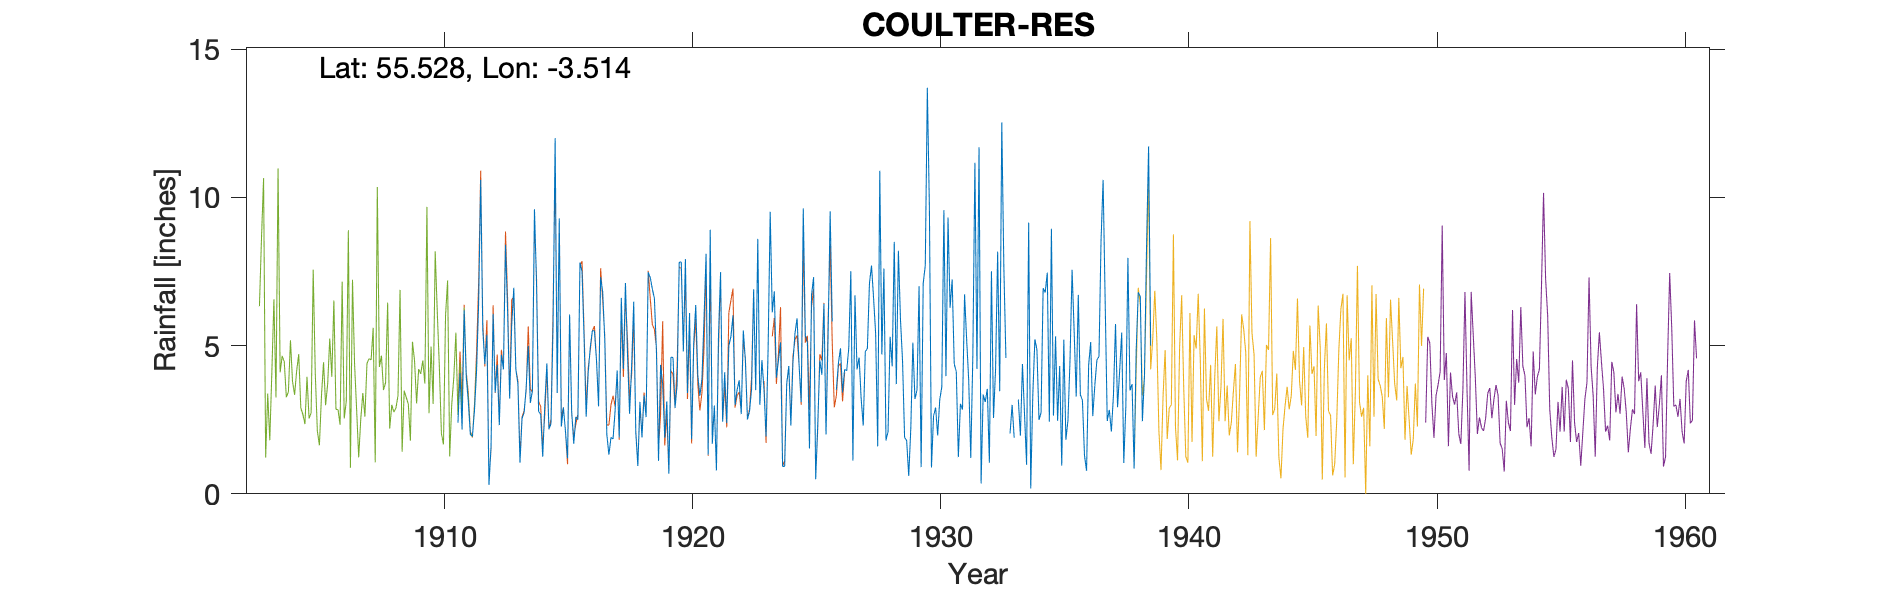

The file beside this chart, header and first rows:
COULTER RESERVOIR NO.1, , , , , , , , , , , , , , , , , , , , , , , 
Grid ref, NT 04529 27036, Long, -3.514, Lat, 55.53, Elevation, 1250, ft, , , , , , , , , , , , , , , 
Station no, 5164, , , , , , , , , , , , , , , , , , , , , , 
, 1910, 1911, 1912, 1913, 1914, 1915, 1916, 1917, 1918, 1919, 1920, 1921, 1922, 1923, 1924, 1925, 1926, 1927, 1928, 1929, 1930, 1931, 1932
January, , 2.4, 5.56, 6.19, 3.47, 3.4, 7.49, 2, 4.32, 4.78, 7.82, 8.1, 5.3, 3.5, 5.11, 5.33, 9.53, 6.7, 10.9, 1.9, 9.61, 4.38, 11.69
February, , 4.07, 4.38, 3.21, 9.6, 9.29, 5.26, 1.32, 6.48, 1.11, 4.8, 1.32, 6.02, 8.6, 0.92, 5.11, 5.81, 4.2, 4.7, 1.8, 0.89, 4.12, 0.35
March, , 2.17, 5.37, 5.7, 7.1, 2.27, 2.6, 1.9, 2.07, 4.35, 7.92, 8.91, 3, 3, 0.93, 1.53, , 4.6, 7.6, 0.6, 2.63, 1.24, 3.35
April, , 6.19, 0.3, 6.95, 2.78, 2.92, 4.1, 1.85, 0.94, 3.71, 3.4, 1.69, 3.51, 4.51, 3.73, 6.71, 3.51, 3.2, 1.8, 2.2, 2.91, 3.04, 3.1
May, , 3.97, 1.6, 4.2, 2.68, 2.1, 4.95, 2.8, 3.1, 1.89, 6.1, 2.98, 3.83, 3.52, 4.31, 7.31, 4.41, 2.3, 2.1, 5.1, 1.97, 2.84, 3.54
June, , 3.11, 6.07, 3.7, 1.25, 1.2, 5.5, 4.16, 1.9, 3.12, 1.84, 0.79, 2.69, 1.94, 2.3, 0.49, 4.91, 4.8, 5.3, 3.2, 3.18, 6.73, 1.05
July, , 2, 3.42, 1.05, 3, 6.05, 5.5, 1.9, 3.32, 0.68, 5.07, 5.32, 5.51, 4.89, 4.43, 2.33, 3.42, 4.9, 4.3, 3.5, 3.61, 5.22, 7.51
August, , 1.94, 4.35, 2.55, 4.4, 2.78, 4.5, 6.61, 2.59, 4.61, 6.37, 7.48, 4.5, 9.51, 5.42, 4.5, 4.2, 7.1, 8.5, 7, 9.57, 3.85, 2.56
September, , 2.82, 2.32, 2.74, 2.18, 1.69, 2.95, 4.21, 7.47, 4.6, 3.99, 2.43, 2.51, 6.12, 5.92, 4.02, 4.15, 7.7, 3.7, 0.9, 3.97, 1.21, 4.21
October, , 4.15, 4.69, 3.59, 2.37, 2.6, 7.31, 7.11, 7.3, 2.9, 3.31, 4.1, 2.78, 6.83, 4.31, 6.41, 4.92, 6.6, 8.2, 7.1, 9.32, 4.64, 8.17
November, , 6.43, 4.2, 4.99, 5.67, 2.5, 6.81, 4.7, 6.91, 3.69, 3.88, 2.39, 3.53, 3.92, 3.1, 2, 7.51, 5.4, 5.9, 7.7, 6.28, 11.17, 3.46
December, , 10.59, 8.4, 3.07, 12, 7.8, 5.2, 2.7, 6.6, 7.81, 5.91, 5, 6.9, 4.5, 9.63, 5.31, 1.12, 1.6, 4.5, 13.7, 7.23, 4.21, 12.53
Total, , 49.84, 50.66, 47.94, 56.5, 44.6, 62.17, 41.26, 53, 43.25, 60.41, 50.51, 50.08, 60.84, 50.11, 51.05, , 59.1, 67.5, 54.7, 61.17, 52.65, 61.52
1926 M+T deleted estd, , , , , , , , , , , , , , , , , , , , , , , 
1933 M Au +T deleted estd, , , , , , , , , , , , , , , , , , , , , , , 
